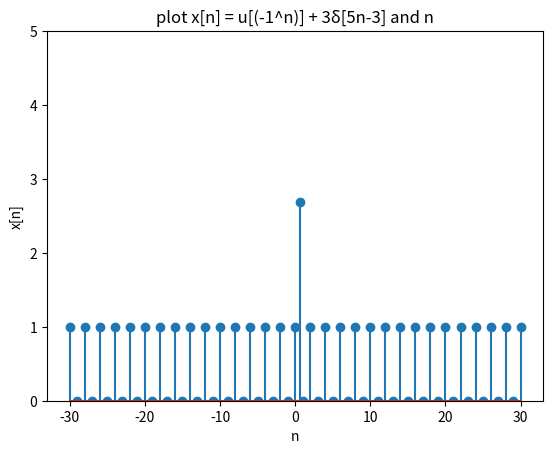

Write the Python code that produced this figure.


import matplotlib.pyplot as plt

n = [i for i in range(-30,31)]
xn = []

ze = [0.6]
for i in range(len(n)):
    if n[i] == 0:
        new_d = n[:i+1] + ze + n[i+1:]

for i in new_d:
    if i%2 == 0:
        xn.append(1)
    elif i == 0.6:
        xn.append(2.690+0.951j)
    else :
        xn.append(0)

print(xn)


# print(new_d)


plt.figure()
plt.stem(new_d, xn)
plt.ylim(0,5)
plt.title('plot x[n] = u[(-1^n)] + 3δ[5n-3] and n')
plt.xlabel('n')
plt.ylabel('x[n]')
plt.savefig('aaaaaaa')
plt.show()
